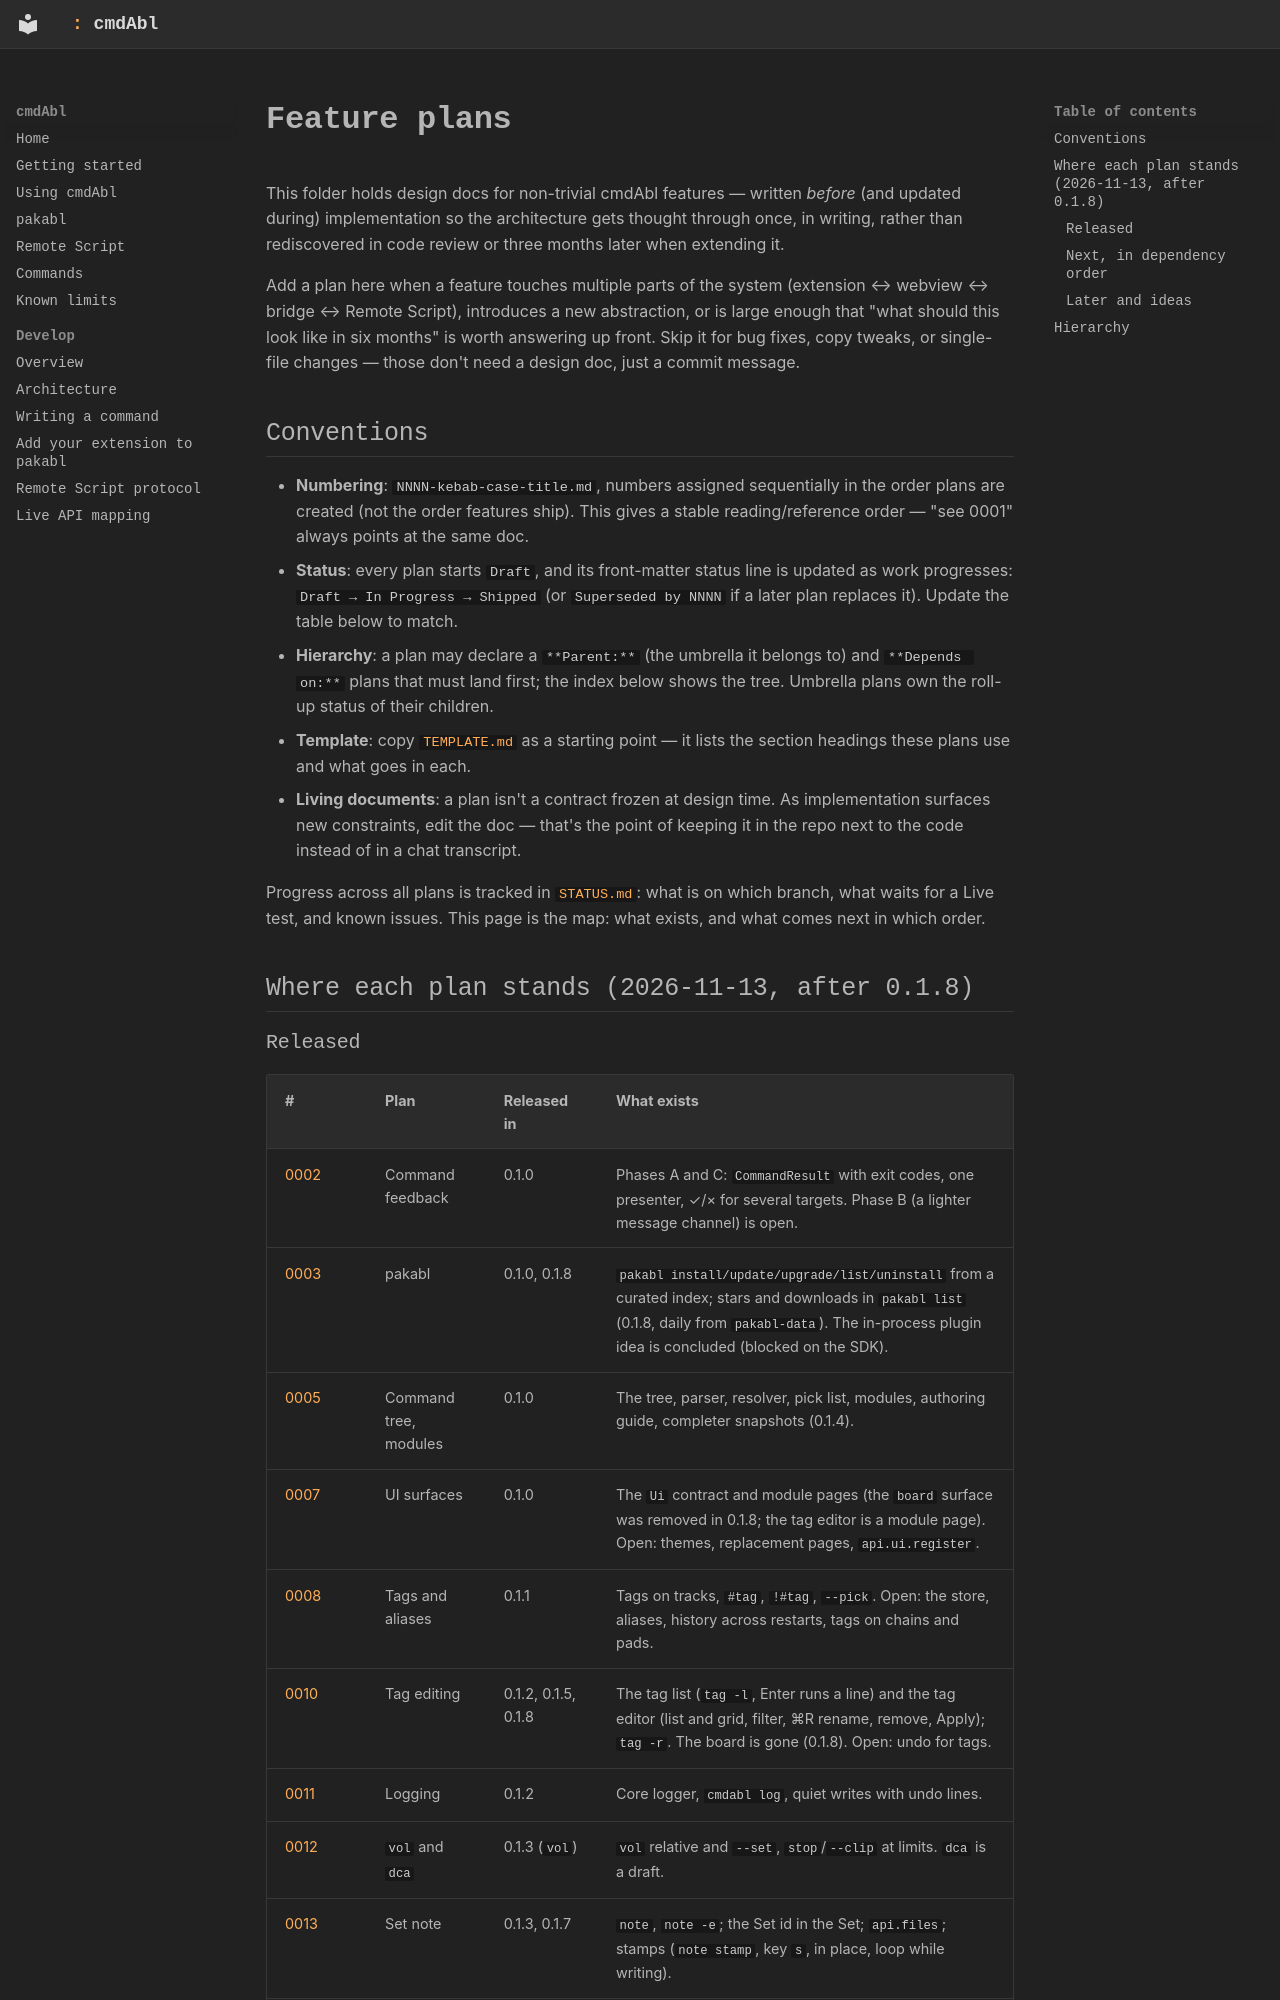

repository: MarvinHauke/cmdAbl · page: feature-plans/index.html · generator: mkdocs

# Feature plans

This folder holds design docs for non-trivial cmdAbl features — written *before* (and updated
during) implementation so the architecture gets thought through once, in writing, rather than
rediscovered in code review or three months later when extending it.

Add a plan here when a feature touches multiple parts of the system (extension ↔ webview ↔
bridge ↔ Remote Script), introduces a new abstraction, or is large enough that "what should
this look like in six months" is worth answering up front. Skip it for bug fixes, copy
tweaks, or single-file changes — those don't need a design doc, just a commit message.

## Conventions

- **Numbering**: `NNNN-kebab-case-title.md`, numbers assigned sequentially in the order plans
  are created (not the order features ship). This gives a stable reading/reference order —
  "see 0001" always points at the same doc.
- **Status**: every plan starts `Draft`, and its front-matter status line is updated as work
  progresses: `Draft → In Progress → Shipped` (or `Superseded by NNNN` if a later plan
  replaces it). Update the table below to match.
- **Hierarchy**: a plan may declare a `**Parent:**` (the umbrella it belongs to) and `**Depends on:**` plans that must land first; the index below shows the tree. Umbrella plans own the roll-up status of their children.
- **Template**: copy [`TEMPLATE.md`](TEMPLATE.md) as a starting point — it lists the section
  headings these plans use and what goes in each.
- **Living documents**: a plan isn't a contract frozen at design time. As implementation
  surfaces new constraints, edit the doc — that's the point of keeping it in the repo next to
  the code instead of in a chat transcript.

Progress across all plans is tracked in [`STATUS.md`](STATUS.md): what is on which branch, what
waits for a Live test, and known issues. This page is the map: what exists, and what comes next in
which order.

## Where each plan stands (2026-11-13, after 0.1.8)
